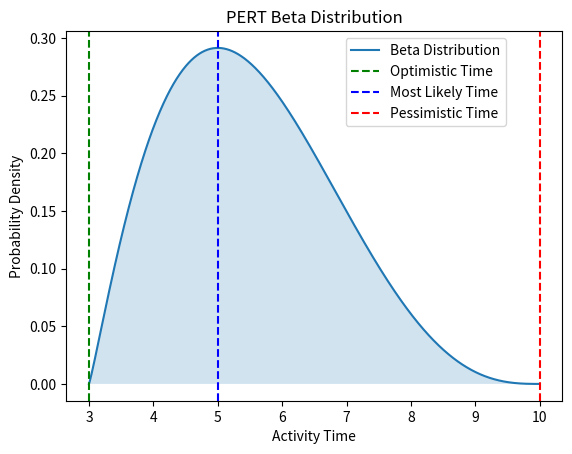

Here is the Python script that generated this plot: (Note: this script raises an exception after producing the figure.)
import pandas as pd
import numpy as np
import matplotlib.pyplot as plt
from scipy.stats import beta
import scipy.stats as stats

# illustrative beta distribution - code not in text
# define the PERT parameters
optimistic_time = 3
most_likely_time = 5
pessimistic_time = 10

# calculate the alpha and beta parameters for the beta distribution
alpha = 1 + 4 * (most_likely_time - optimistic_time) / (pessimistic_time - optimistic_time)
beta_param = 1 + 4 * (pessimistic_time - most_likely_time) / (pessimistic_time - optimistic_time)

# generate x values (activity times) between optimistic and pessimistic times
x = np.linspace(optimistic_time, pessimistic_time, 1000)

# calculate the beta distribution pdf
y = beta.pdf((x - optimistic_time) / (pessimistic_time - optimistic_time), alpha, beta_param) / (pessimistic_time - optimistic_time)

# plot the beta distribution
plt.plot(x, y, label = 'Beta Distribution')
plt.fill_between(x, y, alpha = 0.2)

# add vertical lines for the optimistic, most likely, and pessimistic times
plt.axvline(optimistic_time, color = 'green', linestyle = '--', label = 'Optimistic Time')
plt.axvline(most_likely_time, color = 'blue', linestyle = '--', label = 'Most Likely Time')
plt.axvline(pessimistic_time, color = 'red', linestyle = '--', label = 'Pessimistic Time')

# add labels and title
plt.xlabel('Activity Time')
plt.ylabel('Probability Density')
plt.title('PERT Beta Distribution')
plt.legend(loc = 'upper right', bbox_to_anchor = (0.9, 1))

# show the plot
plt.show()

# data frame - define tasks dependencies, t
plan = pd.DataFrame({
    'Activity': ['A', 'B', 'C', 'D', 'E', 'F', 'G', 'H', 'I', 'J', 'K', 'L'],
    'Description': [
        'Define Project Objectives and Scope',
        'Assemble Project Team',
        'Gather Requirements from Stakeholders',
        'Data Collection and Integration',
        'Data Cleaning and Preprocessing',
        'Design Report Templates',
        'Develop Data Processing Pipelines',
        'Implement Report Generation Logic',
        'Develop User Interface for Report Access',
        'Integrate Data Pipelines with Report Generation',
        'Conduct User Testing and Feedback',
        'Finalize and Deploy Automated Reporting Tool'
    ],
    'Dependencies': [None, ['A'], ['A', 'B'], ['C'], ['D'], ['C'], ['E'], ['F'], ['F'], ['G', 'H'], ['I', 'J'], ['K']],
    't': [3, 2, 3, 5, 3, 4, 4, 3, 3, 4, 3, 2]
})

# display
print(plan)

# error handling functions
def errorActivityMsg():
    print('Error in input file: Activity')
    sys.exit(1)

def errorDependenciesMsg():
    print('Error in input file: Dependencies')
    sys.exit(1)

def errortMsg():
    print('Error in input file: t')
    sys.exit(1)

# function to get task index by Activity
def getTaskCode(mydata, code):
    x = 0
    flag = 0
    for i in mydata['Activity']:
        if i == code:
            flag = 1
            break
        x += 1
    if flag == 1:
        return x
    else:
        errorActivityMsg()

# forward pass function to get ES and LS
def forwardPass(mydata):
    ntask = mydata.shape[0]
    ES = np.zeros(ntask, dtype = np.int32)
    EF = np.zeros(ntask, dtype = np.int32)
    temp = []

    for i in range(ntask):
        if not mydata['Dependencies'][i]:
            ES[i] = 0
            try:
                EF[i] = ES[i] + mydata['t'][i]
            except:
                errortMsg()
        else:
            for j in mydata['Dependencies'][i]:
                index = getTaskCode(mydata, j)
                if index == i:
                    errorDependenciesMsg()
                else:
                    temp.append(EF[index])

            ES[i] = max(temp)
            try:
                EF[i] = ES[i] + mydata['t'][i]
            except:
                errortMsg()

        temp = []

    mydata['ES'] = ES
    mydata['EF'] = EF

    return mydata

# backward pass function to get LS and LF
def backwardPass(mydata):
    ntask = mydata.shape[0]
    temp = []
    LS = np.zeros(ntask, dtype = np.int32)
    LF = np.zeros(ntask, dtype = np.int32)
    Successors = np.empty(ntask, dtype = object)

    for i in range(ntask - 1, -1, -1):
        if mydata['Dependencies'][i]:
            for j in mydata['Dependencies'][i]:
                index = getTaskCode(mydata, j)
                if Successors[index] is not None:
                    Successors[index] += mydata['Activity'][i]
                else:
                    Successors[index] = mydata['Activity'][i]

    mydata['Successors'] = Successors

    max_EF = np.max(mydata['EF'])
    for i in range(ntask - 1, -1, -1):
        if mydata['Successors'][i] is None:
            LF[i] = max_EF
            LS[i] = LF[i] - mydata['t'][i]
        else:
            for j in mydata['Successors'][i]:
                index = getTaskCode(mydata, j)
                temp.append(LS[index])

            LF[i] = min(temp)
            LS[i] = LF[i] - mydata['t'][i]
            temp = []

    mydata['LS'] = LS
    mydata['LF'] = LF

    return mydata

# CPM and Slack functions
def slack(mydata):
    ntask = mydata.shape[0]
    Slack = np.zeros(ntask, dtype = np.int32)
    Critical = np.empty(ntask, dtype = object)

    for i in range(ntask):
        Slack[i] = mydata['LS'][i] - mydata['ES'][i]
        if Slack[i] == 0:
            Critical[i] = 'Yes'
        else:
            Critical[i] = 'No'

    mydata['Slack'] = Slack
    mydata['Critical'] = Critical

    mydata = mydata.reindex(
        columns = ['Activity', 'ES', 'EF', 'LS', 'LF', 'Slack', 'Critical'])
    return mydata

# wrapper function
def computeCPM(mydata):
    mydata = forwardPass(mydata)
    mydata = backwardPass(mydata)
    mydata = slack(mydata)
    return mydata

# print function
def printPlan(mydata):
    pd.set_option('display.max_columns', None)
    print('Automated Reporting Tool: Schedule and Slack Times')
    print("*" * 50)
    print('ES = Earliest Start; EF = Earliest Finish;\nLS = Latest Start; LF = Latest Finish;\nSlack = LS - ES')
    print("*" * 50)
    print(mydata)
    print("*" * 50)

# calculate CPM
plan = computeCPM(plan)

# print the plan
printPlan(plan)

# given values
due_date = 30
mean = 29
standard_deviation = 1.41

# calculate the z-score
z_score = (due_date - mean) / standard_deviation

# calculate the cumulative probability
probability = stats.norm.cdf(z_score)

# print the result
print(f'z-score: {z_score:.3f}')
print(f'Probability of completing the project within '
      f'{due_date} weeks: {probability:.2%}')

# code for normal plot - code not in text
import matplotlib.pyplot as plt
# given values
mu = 29
sigma = 1.41
x = np.linspace(mu - 4*sigma, mu + 4*sigma, 1000)
y = (1 / (sigma * np.sqrt(2 * np.pi))) * np.exp(-0.5 * ((x - mu) / sigma)**2)

# plot the normal distribution
fig, ax = plt.subplots(figsize=(10, 6))
ax.plot(x, y, label = 'Normal Distribution')
ax.fill_between(x, y, where=(x <= 30), color = 'skyblue', alpha = 0.4, label = 'Probability Area')

# annotations
plt.title('Project Completion Time Probability')
plt.xlabel('Weeks')
plt.ylabel('Probability Density')
plt.axvline(mu, color = 'r', linestyle = 'dashed', linewidth = 1)
plt.text(mu, max(y)*0.6, '29 weeks', rotation = 0, verticalalignment = 'center', color = 'r')
plt.axvline(30, color = 'g', linestyle = 'dashed', linewidth = 1)
plt.text(30, max(y)*0.6, '30 weeks', rotation = 0, verticalalignment = 'center', color = 'g')

# add text box for probability
props = dict(boxstyle = 'round', facecolor = 'wheat', alpha = 0.5)
textstr = '\n'.join((
    r'$\mu=29$ weeks',
    r'$\sigma=1.41$ weeks',
    r'$P(X \leq 30) = 78.5\%$'))
plt.text(0.05, 0.95, textstr, transform = ax.transAxes, fontsize = 14,
        verticalalignment = 'top', bbox = props)

plt.legend()
plt.show()











































